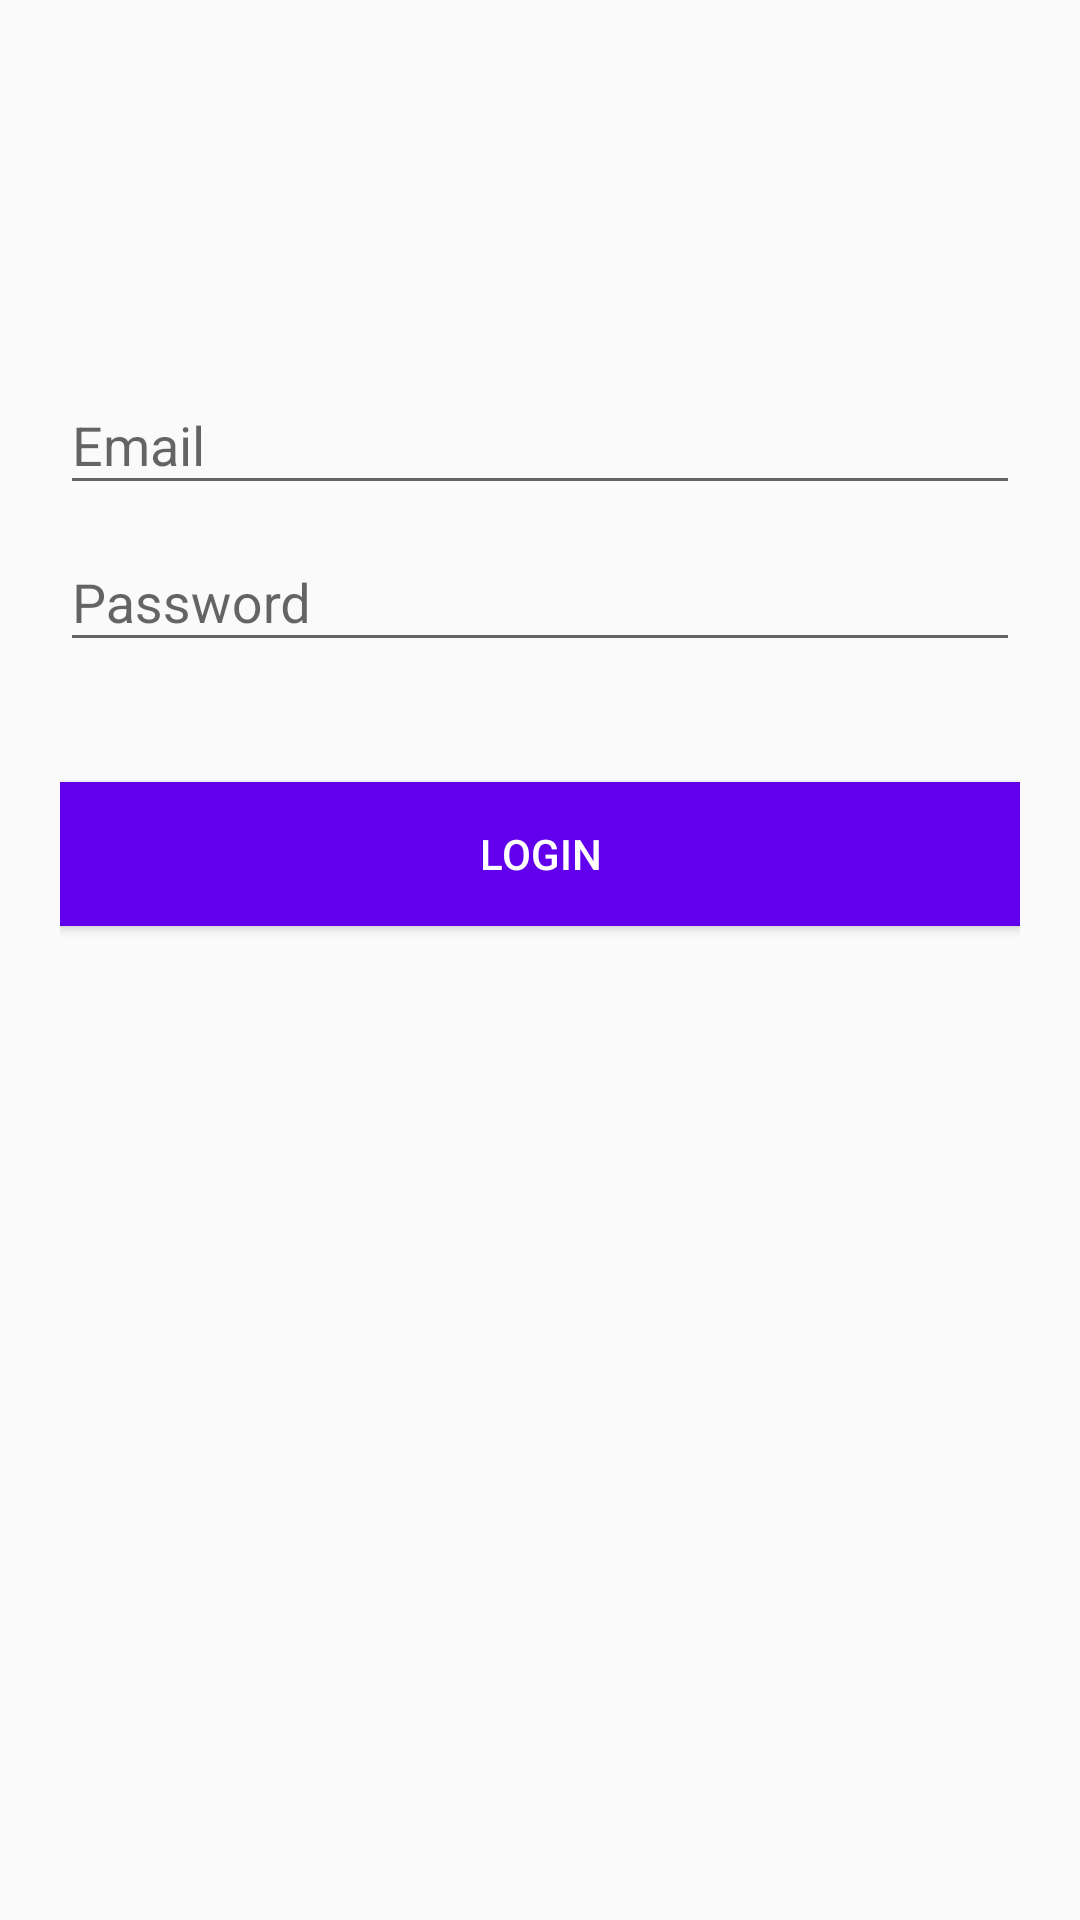

Write the Android layout XML for this screen, with the resource values it uses.
<!-- AndroidManifest.xml: application theme AppTheme -->
<!-- res/layout/activity_main.xml -->
<?xml version="1.0" encoding="utf-8"?>
<android.support.design.widget.CoordinatorLayout xmlns:android="http://schemas.android.com/apk/res/android"
    android:layout_width="match_parent"
    android:layout_height="match_parent">

    <LinearLayout
        android:layout_width="fill_parent"
        android:layout_height="match_parent"
        android:layout_marginTop="?attr/actionBarSize"
        android:orientation="vertical"
        android:paddingLeft="20dp"
        android:paddingRight="20dp"
        android:paddingTop="60dp">

        <android.support.design.widget.TextInputLayout
            android:id="@+id/input_layout_email"
            android:layout_width="match_parent"
            android:layout_height="wrap_content">

            <EditText
                android:id="@+id/input_email"
                android:layout_width="match_parent"
                android:layout_height="wrap_content"
                android:inputType="textEmailAddress"
                android:hint="@string/hint_email" />
        </android.support.design.widget.TextInputLayout>

        <android.support.design.widget.TextInputLayout
            android:id="@+id/input_layout_password"
            android:layout_width="match_parent"
            android:layout_height="wrap_content">

            <EditText
                android:id="@+id/input_password"
                android:layout_width="match_parent"
                android:layout_height="wrap_content"
                android:inputType="textPassword"
                android:hint="@string/hint_password" />
        </android.support.design.widget.TextInputLayout>

        <Button android:id="@+id/btn_login"
            android:layout_width="fill_parent"
            android:layout_height="wrap_content"
            android:text="@string/login_btn"
            android:background="@color/colorPrimary"
            android:layout_marginTop="40dp"
            android:textColor="@android:color/white"/>

    </LinearLayout>

</android.support.design.widget.CoordinatorLayout>
<!-- resources referenced by this layout -->
<resources>
  <string name="hint_email">Email</string>
  <string name="hint_password">Password</string>
  <string name="login_btn">Login</string>
  <style name="AppTheme" parent="Theme.AppCompat.Light.NoActionBar">
          
          <item name="colorPrimary">@color/colorPrimary</item>
          <item name="colorPrimaryDark">@color/colorPrimaryDark</item>
          <item name="colorAccent">@color/colorAccent</item>
  
          <item name="windowActionBar">false</item>
          <item name="windowNoTitle">true</item>
      </style>
  <!-- not gathered from this repository: default colours our renderer supplied (Android Studio template values) -->
  <color name="colorPrimary">#FF6200EE</color>
  <color name="colorPrimaryDark">#FF3700B3</color>
  <color name="colorAccent">#FF03DAC5</color>
</resources>
